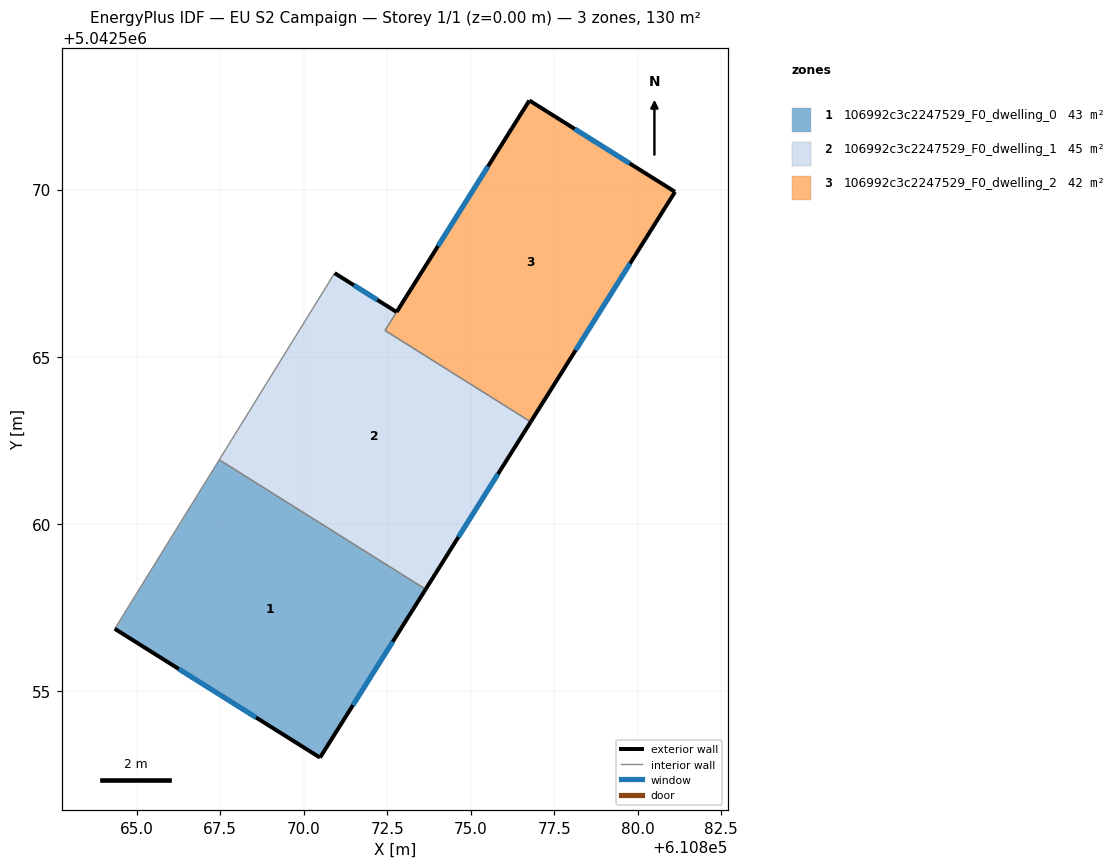
=== STOREY PLAN SPEC (per zone: floor XY polygon, exterior-wall plan segments, windows/doors) ===
zone 1: 106992c3c2247529_F0_dwelling_0  (43.3 m²)
  floor: (610873.65, 5042558.04) (610870.49, 5042553.00) (610864.34, 5042556.85) (610867.47, 5042561.91)
  exterior wall: (610870.49, 5042553.00) – (610873.65, 5042558.04)  [5.9 m]
    window: (610871.47, 5042554.57) – (610872.66, 5042556.47)  [2.5 m²]
  exterior wall: (610864.34, 5042556.85) – (610870.49, 5042553.00)  [7.3 m]
    window: (610866.26, 5042555.65) – (610868.57, 5042554.20)  [3.1 m²]
  interior walls: 2
zone 2: 106992c3c2247529_F0_dwelling_1  (44.7 m²)
  floor: (610872.78, 5042566.34) (610872.43, 5042565.78) (610876.79, 5042563.05) (610873.65, 5042558.04) (610867.47, 5042561.91) (610870.93, 5042567.50)
  exterior wall: (610872.78, 5042566.34) – (610870.93, 5042567.50)  [2.2 m]
    window: (610872.20, 5042566.70) – (610871.50, 5042567.14)  [0.9 m²]
  exterior wall: (610873.65, 5042558.04) – (610876.79, 5042563.05)  [5.9 m]
    window: (610874.63, 5042559.60) – (610875.81, 5042561.49)  [2.5 m²]
  interior walls: 4
zone 3: 106992c3c2247529_F0_dwelling_2  (41.8 m²)
  floor: (610881.11, 5042569.93) (610876.79, 5042563.05) (610872.43, 5042565.78) (610876.75, 5042572.67)
  exterior wall: (610881.11, 5042569.93) – (610876.75, 5042572.67)  [5.1 m]
    window: (610879.76, 5042570.79) – (610878.11, 5042571.82)  [2.2 m²]
  exterior wall: (610876.79, 5042563.05) – (610881.11, 5042569.93)  [8.1 m]
    window: (610878.14, 5042565.19) – (610879.77, 5042567.79)  [3.5 m²]
  exterior wall: (610876.75, 5042572.67) – (610872.78, 5042566.34)  [7.5 m]
    window: (610875.52, 5042570.70) – (610874.02, 5042568.31)  [3.2 m²]
  interior walls: 2

=== DERIVED (storey summary) ===
Building: EU S2 Campaign
Storey: 1 of 1  (floor level z = 0.00 m)
Storey gross floor area: 129.8 m²
Zones on this storey: 3
  - 106992c3c2247529_F0_dwelling_0: floor 43.3 m²; exterior wall 13.2 m (39.6 m²); 2 window(s) 5.6 m²; WWR 14.2%
  - 106992c3c2247529_F0_dwelling_1: floor 44.7 m²; exterior wall 8.1 m (24.3 m²); 2 window(s) 3.5 m²; WWR 14.2%
  - 106992c3c2247529_F0_dwelling_2: floor 41.8 m²; exterior wall 20.8 m (62.3 m²); 3 window(s) 8.8 m²; WWR 14.2%
Zone adjacency (shared interzone walls):
  - 106992c3c2247529_F0_dwelling_0 ↔ 106992c3c2247529_F0_dwelling_1
  - 106992c3c2247529_F0_dwelling_1 ↔ 106992c3c2247529_F0_dwelling_2